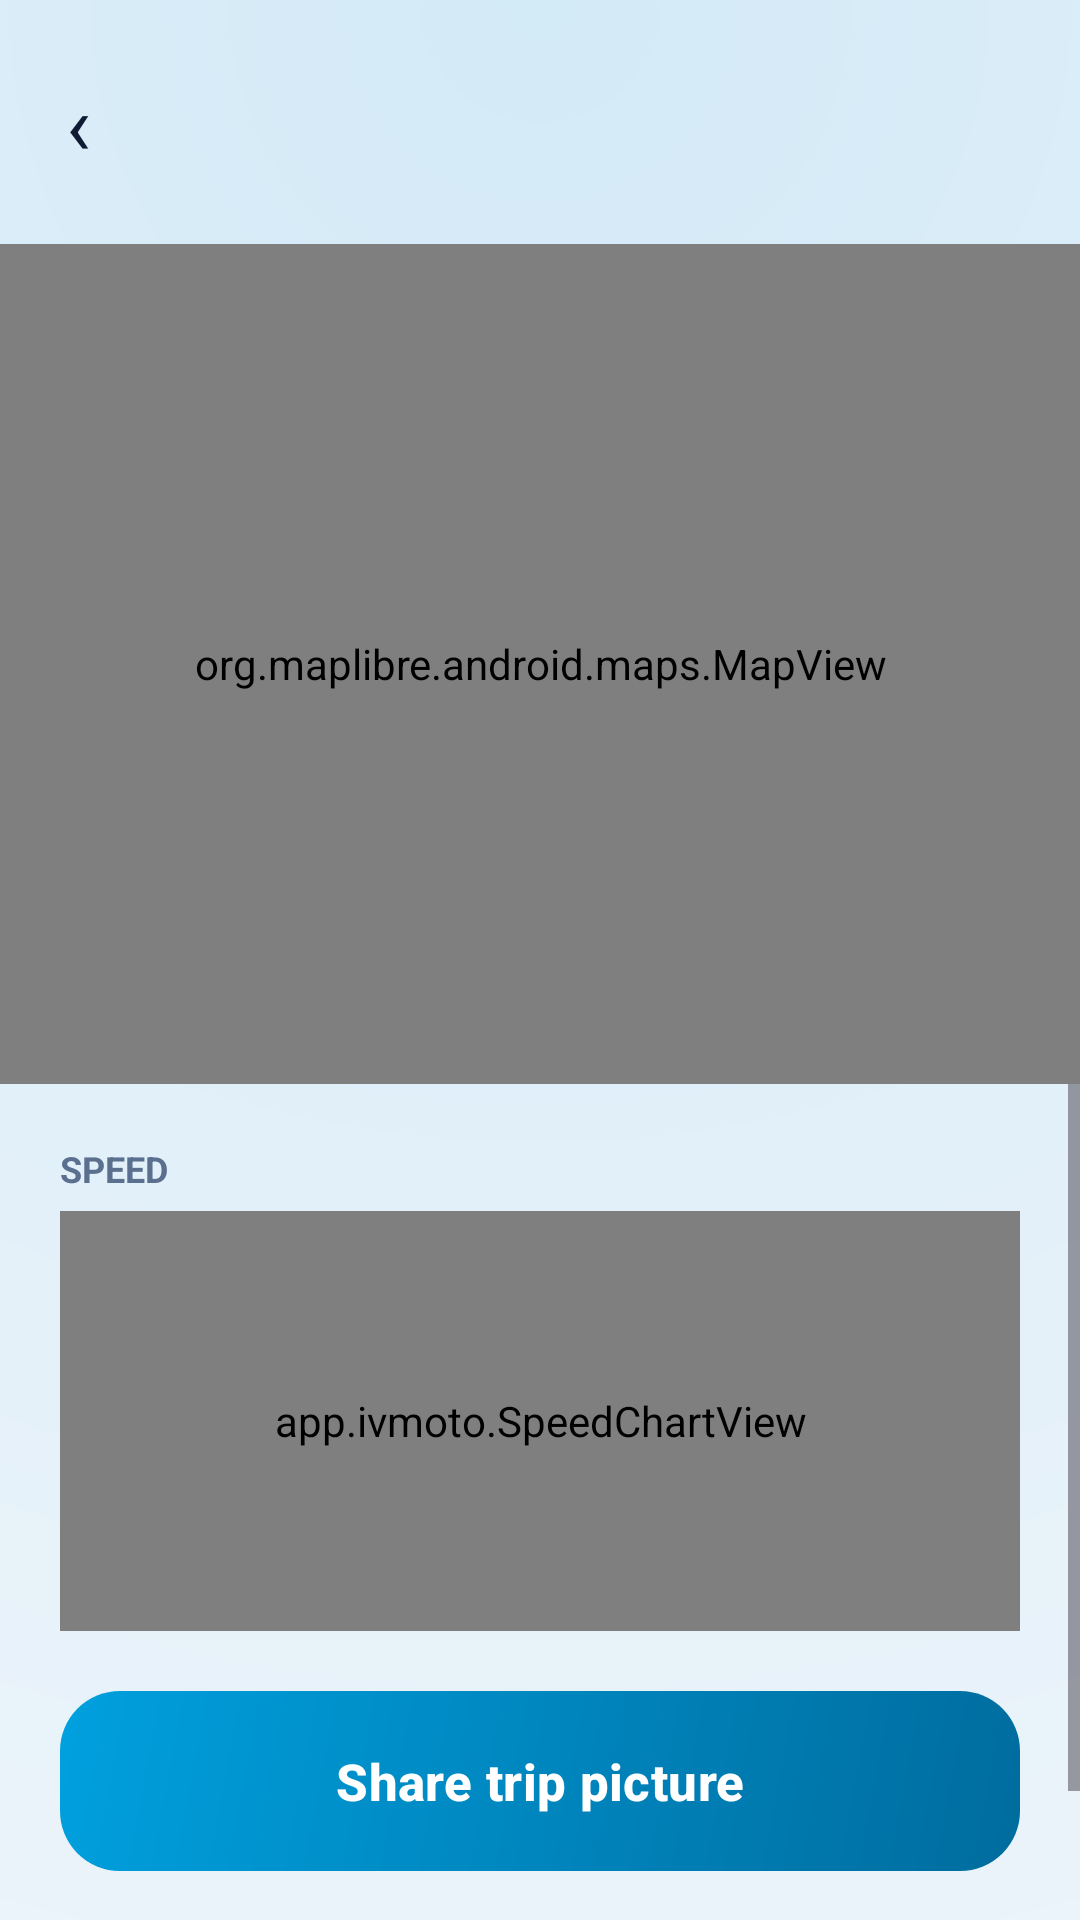

This screen was rendered from an Android layout file. Write that file and the resources it references.
<!-- AndroidManifest.xml: application theme Theme.IVMoto -->
<!-- res/layout/activity_trip_detail.xml -->
<?xml version="1.0" encoding="utf-8"?>
<LinearLayout xmlns:android="http://schemas.android.com/apk/res/android"
    android:id="@+id/td_root"
    android:layout_width="match_parent"
    android:layout_height="match_parent"
    android:background="@drawable/bg_home"
    android:orientation="vertical">

    <LinearLayout
        android:layout_width="match_parent"
        android:layout_height="wrap_content"
        android:gravity="center_vertical"
        android:orientation="horizontal"
        android:padding="14dp">

        <TextView
            android:id="@+id/td_back"
            android:layout_width="wrap_content"
            android:layout_height="wrap_content"
            android:padding="8dp"
            android:text="‹"
            android:textColor="@color/text_primary"
            android:textSize="28sp" />

        <LinearLayout
            android:layout_width="0dp"
            android:layout_height="wrap_content"
            android:layout_marginStart="6dp"
            android:layout_weight="1"
            android:orientation="vertical">

            <TextView
                android:id="@+id/td_title"
                android:layout_width="match_parent"
                android:layout_height="wrap_content"
                android:textColor="@color/text_primary"
                android:textSize="20sp"
                android:textStyle="bold" />

            <TextView
                android:id="@+id/td_sub"
                android:layout_width="match_parent"
                android:layout_height="wrap_content"
                android:textColor="@color/text_secondary"
                android:textSize="13sp" />
        </LinearLayout>
    </LinearLayout>

    <org.maplibre.android.maps.MapView
        android:id="@+id/td_map"
        android:layout_width="match_parent"
        android:layout_height="280dp" />

    <ScrollView
        android:layout_width="match_parent"
        android:layout_height="0dp"
        android:layout_weight="1"
        android:fillViewport="true">

        <LinearLayout
            android:layout_width="match_parent"
            android:layout_height="wrap_content"
            android:orientation="vertical"
            android:padding="20dp">

            <TextView
                android:layout_width="match_parent"
                android:layout_height="wrap_content"
                android:text="@string/td_speed_title"
                android:textColor="@color/text_secondary"
                android:textSize="12sp"
                android:textStyle="bold" />

            <app.ivmoto.SpeedChartView
                android:id="@+id/td_chart"
                android:layout_width="match_parent"
                android:layout_height="140dp"
                android:layout_marginTop="6dp"
                android:background="@drawable/bg_tile" />

            <LinearLayout
                android:id="@+id/td_stats"
                android:layout_width="match_parent"
                android:layout_height="wrap_content"
                android:orientation="vertical" />

            <com.google.android.material.button.MaterialButton
                android:id="@+id/td_share"
                style="@style/Widget.IVMoto.Button.Primary"
                android:layout_width="match_parent"
                android:layout_height="wrap_content"
                android:layout_marginTop="20dp"
                android:text="@string/td_share" />

            <TextView
                android:id="@+id/td_delete"
                android:layout_width="match_parent"
                android:layout_height="wrap_content"
                android:gravity="center"
                android:padding="14dp"
                android:text="@string/td_delete"
                android:textColor="@color/status_error"
                android:textSize="14sp"
                android:textStyle="bold" />
        </LinearLayout>
    </ScrollView>
</LinearLayout>
<!-- resources referenced by this layout -->
<resources>
  <color name="status_error">#FF5A52</color>
  <color name="text_primary">#0F1B33</color>
  <color name="text_secondary">#5B6F8F</color>
  <!-- drawable bg_home (drawable) -->
  <?xml version="1.0" encoding="utf-8"?>
  <shape xmlns:android="http://schemas.android.com/apk/res/android" android:shape="rectangle">
      <gradient android:type="radial" android:gradientRadius="900dp" android:centerX="0.5" android:centerY="0.0"
          android:startColor="@color/bg_glow" android:endColor="@color/bg" />
  </shape>
  <string name="td_delete">Delete ride</string>
  <string name="td_share">Share trip picture</string>
  <string name="td_speed_title">SPEED</string>
  <style name="Widget.IVMoto.Button.Primary" parent="Widget.Material3.Button">
          <item name="android:layout_height">wrap_content</item>
          <item name="android:minHeight">60dp</item>
          <item name="android:textSize">17sp</item>
          <item name="android:textStyle">bold</item>
          <item name="android:textColor">@color/white</item>
          <item name="android:background">@drawable/bg_btn_primary</item>
          <item name="backgroundTint">@null</item>
          <item name="android:maxLines">1</item>
          <item name="android:ellipsize">end</item>
      </style>
  <style name="Theme.IVMoto" parent="Base.Theme.IVMoto" />
  <color name="bg_glow">#D3EAF7</color>
  <color name="bg">#F4F7FB</color>
  <color name="white">#FFFFFFFF</color>
  <!-- drawable bg_btn_primary (drawable) -->
  <?xml version="1.0" encoding="utf-8"?>
  <shape xmlns:android="http://schemas.android.com/apk/res/android" android:shape="rectangle">
      <gradient android:angle="315" android:startColor="@color/ivm_blue" android:endColor="@color/ivm_blue_dark" />
      <corners android:radius="20dp" />
  </shape>
  <style name="Base.Theme.IVMoto" parent="Theme.Material3.DayNight.NoActionBar">
          <item name="colorPrimary">@color/brand_orange</item>
          <item name="colorOnPrimary">@color/on_brand</item>
          <item name="colorPrimaryContainer">@color/brand_orange_dark</item>
          <item name="colorOnPrimaryContainer">@color/on_brand</item>
  
          <item name="android:colorBackground">@color/bg</item>
          <item name="colorSurface">@color/surface</item>
          <item name="colorSurfaceVariant">@color/surface_high</item>
          <item name="colorOnSurface">@color/text_primary</item>
          <item name="colorOnSurfaceVariant">@color/text_secondary</item>
          <item name="colorOutline">@color/outline</item>
  
          <item name="android:statusBarColor">@color/bg</item>
          <item name="android:navigationBarColor">@color/bg</item>
          <item name="android:windowLightStatusBar">@bool/light_bars</item>
          <item name="android:windowLightNavigationBar">@bool/light_bars</item>
      </style>
  <color name="ivm_blue">#00A0DE</color>
  <color name="ivm_blue_dark">#006C9E</color>
  <color name="brand_orange">#00A0DE</color>
  <color name="on_brand">#FFFFFF</color>
  <color name="brand_orange_dark">#006C9E</color>
  <color name="surface">#FFFFFF</color>
  <color name="surface_high">#E6EEF7</color>
  <color name="outline">#CBD7E6</color>
</resources>
